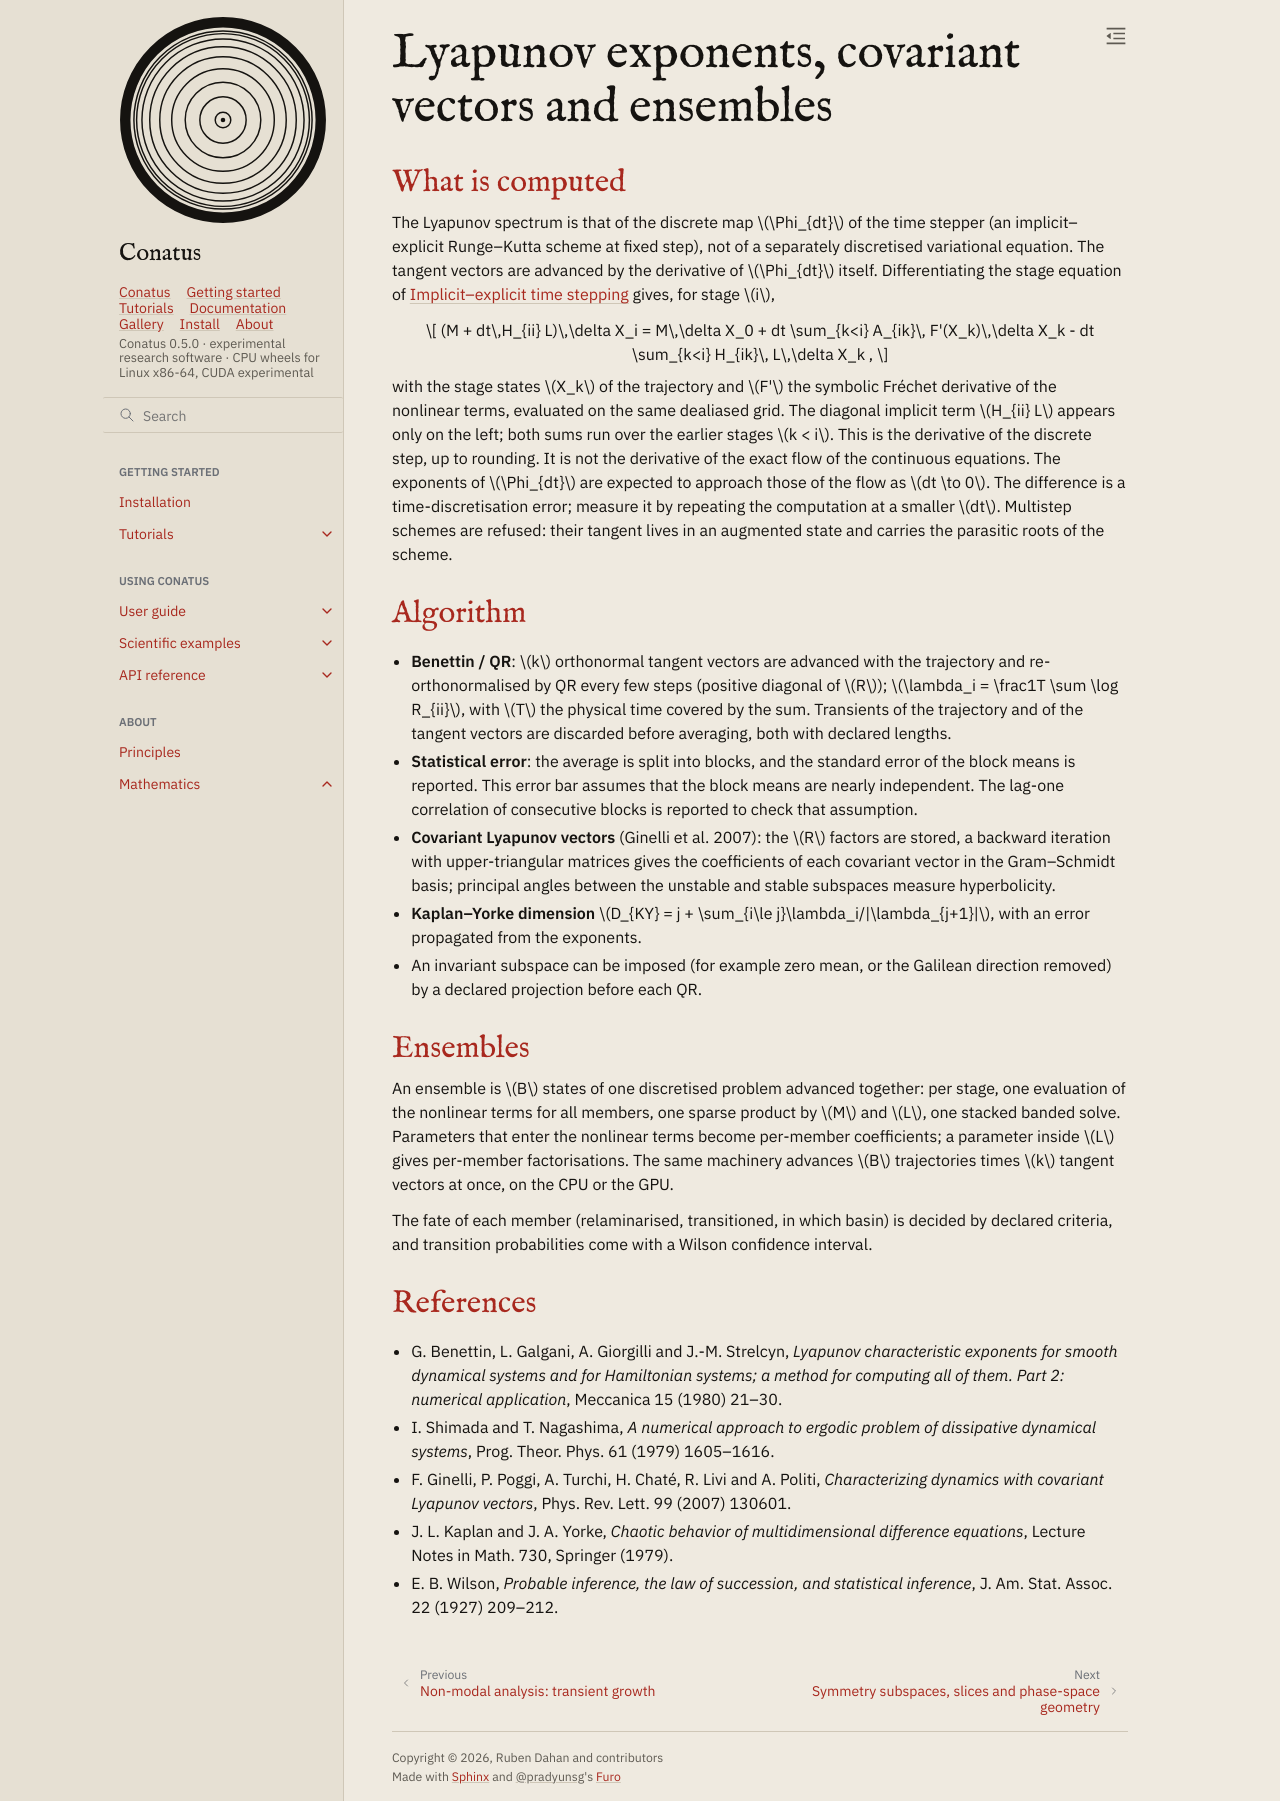

repository: rubendahan/conatus · page: docs/math/chaos.html · generator: sphinx

# Lyapunov exponents, covariant vectors and ensembles

## What is computed

The Lyapunov spectrum is that of the discrete map $\Phi_{dt}$ of the time stepper (an implicit–
explicit Runge–Kutta scheme at fixed step), not of a separately discretised variational equation.
The tangent vectors are advanced by the derivative of $\Phi_{dt}$ itself. Differentiating the stage
equation of {doc}`timestepping` gives, for stage $i$,

$$ (M + dt\,H_{ii} L)\,\delta X_i = M\,\delta X_0 + dt \sum_{k<i} A_{ik}\, F'(X_k)\,\delta X_k
 - dt \sum_{k<i} H_{ik}\, L\,\delta X_k , $$

with the stage states $X_k$ of the trajectory and $F'$ the symbolic Fréchet derivative of the
nonlinear terms, evaluated on the same dealiased grid. The diagonal implicit term $H_{ii} L$ appears
only on the left; both sums run over the earlier stages $k < i$. This is the derivative of the
discrete step, up to rounding. It is not the derivative of the exact flow of the continuous
equations. The exponents of $\Phi_{dt}$ are expected to approach those of the flow as $dt \to 0$.
The difference is a time-discretisation error; measure it by repeating the computation at a
smaller $dt$. Multistep schemes are refused: their tangent lives in an augmented state and carries
the parasitic roots of the scheme.

## Algorithm

- **Benettin / QR**: $k$ orthonormal tangent vectors are advanced with the trajectory and
  re-orthonormalised by QR every few steps (positive diagonal of $R$);
  $\lambda_i = \frac1T \sum \log R_{ii}$, with $T$ the physical time covered by the sum. Transients of the trajectory and of the tangent vectors are
  discarded before averaging, both with declared lengths.
- **Statistical error**: the average is split into blocks, and the standard error of the block
  means is reported. This error bar assumes that the block means are nearly independent. The
  lag-one correlation of consecutive blocks is reported to check that assumption.
- **Covariant Lyapunov vectors** (Ginelli et al. 2007): the $R$ factors are stored, a backward
  iteration with upper-triangular matrices gives the coefficients of each covariant vector in the
  Gram–Schmidt basis; principal angles between the unstable and stable subspaces measure
  hyperbolicity.
- **Kaplan–Yorke dimension** $D_{KY} = j + \sum_{i\le j}\lambda_i/|\lambda_{j+1}|$, with an error
  propagated from the exponents.
- An invariant subspace can be imposed (for example zero mean, or the Galilean direction removed)
  by a declared projection before each QR.

## Ensembles

An ensemble is $B$ states of one discretised problem advanced together: per stage, one evaluation
of the nonlinear terms for all members, one sparse product by $M$ and $L$, one stacked banded solve.
Parameters that enter the nonlinear terms become per-member coefficients; a parameter inside $L$
gives per-member factorisations. The same machinery advances $B$ trajectories times $k$ tangent
vectors at once, on the CPU or the GPU.

The fate of each member (relaminarised, transitioned, in which basin) is decided by declared
criteria, and transition probabilities come with a Wilson confidence interval.

## References

- G. Benettin, L. Galgani, A. Giorgilli and J.-M. Strelcyn, *Lyapunov characteristic exponents for
  smooth dynamical systems and for Hamiltonian systems; a method for computing all of them. Part 2:
  numerical application*, Meccanica 15 (1980) 21–30.
- I. Shimada and T. Nagashima, *A numerical approach to ergodic problem of dissipative dynamical
  systems*, Prog. Theor. Phys. 61 (1979) 1605–1616.
- F. Ginelli, P. Poggi, A. Turchi, H. Chaté, R. Livi and A. Politi, *Characterizing dynamics with
  covariant Lyapunov vectors*, Phys. Rev. Lett. 99 (2007) 130601.
- J. L. Kaplan and J. A. Yorke, *Chaotic behavior of multidimensional difference equations*,
  Lecture Notes in Math. 730, Springer (1979).
- E. B. Wilson, *Probable inference, the law of succession, and statistical inference*, J. Am.
  Stat. Assoc. 22 (1927) 209–212.
